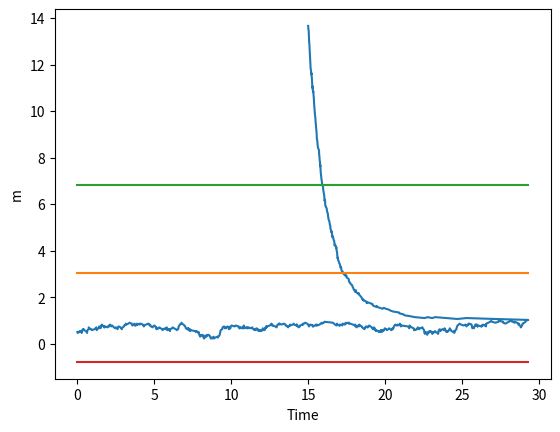

Reproduce this figure in Python.
#Make a Gillespie simulation of the 2-state recruitment model with cooperativity
# as formulated in terms of the different processes in eq. 5.10.
# Let m vary between 0 and 1 in steps of 0.04 and set β = 0.1.
# Qlesson: Should correspond to a agent based model with N = 25.
#(m2(1−m)−m(1−m)2)−β·m+β·(1−m)
import matplotlib.pyplot as plt
import numpy as np

n_steps = 1000
d1 = 0.04
Beta = 0.1
m,t = np.zeros(n_steps),np.zeros(n_steps)
m[0],t[0] = 0.5,0
for i in range(1,n_steps):
    t_plus1 = -d1*(1/(m[i-1]**2*(1-m[i-1])))*np.log(np.random.random())
    t_minus1 = -d1*(1/(m[i-1]*(1-m[i-1])*2))*np.log(np.random.random())
    t_minus2 = -d1*(1/(Beta*m[i-1]))*np.log(np.random.random())
    t_plus2 = -d1*(1/(1-m[i-1]))*np.log(np.random.random())
    winner = np.argmin([t_plus1,t_plus2,t_minus1,t_minus2])
    if winner < 2:
        m[i] = m[i-1] + d1
    else:
        m[i] = m[i-1] - d1
    t[i] = t[i-1] + [t_plus1,t_plus2,t_minus1,t_minus2][winner]
plt.plot(t,m)

l = np.linspace(min(t),max(t))
plt.plot(l,np.full(len(l),np.mean(m)),label="Mean")
plt.plot(l,np.full(len(l),np.sqrt(np.var(m))+np.mean(m)))
plt.plot(l,np.full(len(l),np.mean(m)-np.sqrt(np.var(m))))
# plt.text(150,20,"Variance = %.01f" % np.sqrt(np.var(m)))
plt.xlabel("Time")
plt.ylabel("m")
plt.savefig("Question 5_6 d1=1")
